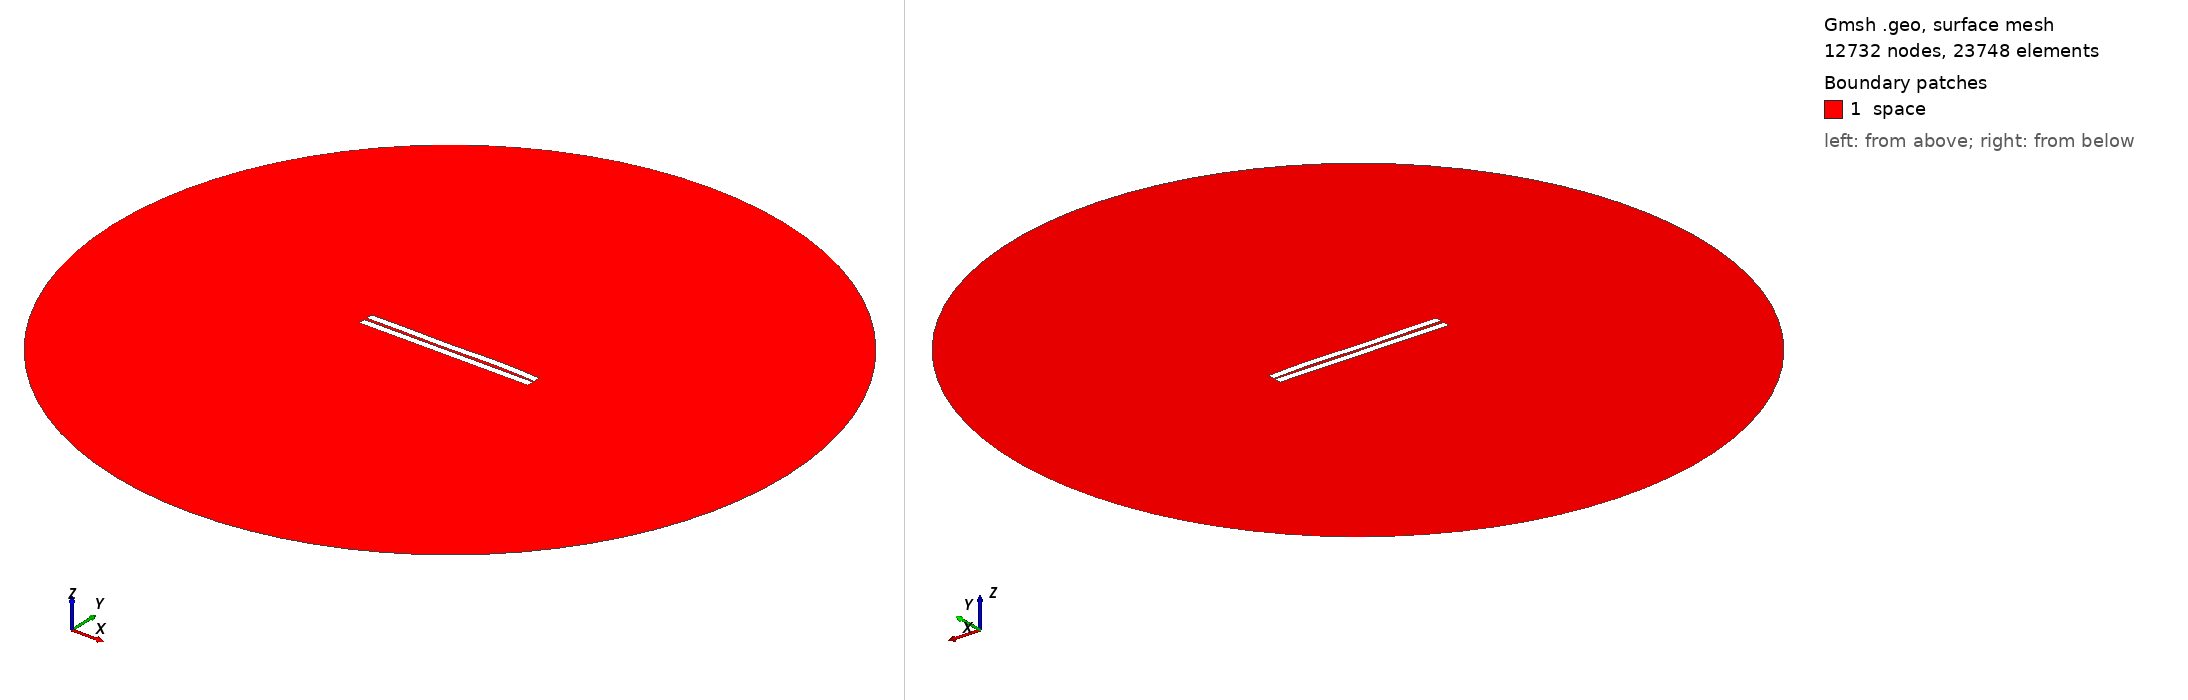

Gmsh geometry script, surface-meshed: 12732 nodes, 23748 surface elements. Boundary patches (legend numbers): 1 space. Left view from above one corner, right view from below the opposite corner. Legend entries are the model's physical surfaces. The drawing asked Gmsh for element sizes between 1% and 20% of the model's largest extent; the script's own settings can give other sizes.

=== 205.geo (drawn) ===
//---------------------------------------
// Geometry kernel
//---------------------------------------

SetFactory("OpenCASCADE");



//---------------------------------------
// Parameters of the geometry
//---------------------------------------

// Overetch of the upper plate
overetch = 0.0;

// Distance between the plates
distance = 1.5;

// Discretization over the x axis (for the deformation)
nx = 50; 

// Length of the plate
L = 100 - overetch; 

// Number of modes
n = 4; 

// 1st mode coefficient
coeff(1) = -0.075;
beta(1) = 0.596864 * 3.1415926535 / L;

// 2nd mode coefficient
coeff(2) = 0.07499999999999998;
beta(2) = 1.49418 * 3.1415926535 / L;

// 3rd mode coefficient
coeff(3) = -0.15;
beta(3) = 2.50025 * 3.1415926535 / L;

// 4th mode coefficient
coeff(4) = 0.15;
beta(4) = 3.49999 * 3.1415926535 / L;



//---------------------------------------
// Upper plate (deformed rectangle)
//---------------------------------------

// Coordiantes of the upper plate
xmin = -50;
xmax = 50 - overetch;

// Height of the upper plate
yheight = 4 - 2 * overetch;

// Indexes of the points
UpperID[] = {};
LowerID[] = {};
LeftID[] = {};
RightID[] = {};

// Point index
p = 1;

// Horizontal edges
For i In {1:nx}
    x = xmin + (i-1)*(xmax - xmin)/(nx-1);

    y_bottom = distance / 2 + overetch;
    For j In {1:n}
        C = (Cosh(beta(j)*L) + Cos(beta(j)*L)) / (Sinh(beta(j)*L) + Sin(beta(j)*L));
        y_bottom  = y_bottom + coeff(j) * (Cosh(beta(j)*(x+50)) - Cos(beta(j)*(x+50)) - C * (Sinh(beta(j)*(x+50)) - Sin(beta(j)*(x+50))));
    EndFor

    y_top = y_bottom + yheight;

    Point(p) = {x, y_top, 0, 1.0};
    UpperID[i] = p;
    p = p + 1;

    Point(p) = {x, y_bottom, 0, 1.0};
    LowerID[i] = p;
    p = p + 1;
EndFor

// Create point lists
UpperPts[] = {}; LowerPts[] = {};
For i In {1:nx}
  UpperPts[] += {UpperID[i]};
  LowerPts[] += {LowerID[i]};
EndFor

// Build splines
Spline(1) = {UpperPts[]};
Spline(2) = {LowerPts[]};
Line(3) = {LowerPts[nx-1], UpperPts[nx-1]};
Line(4) = {LowerPts[0], UpperPts[0]};

// Build the plane surface
Curve Loop(1) = {2, 3, -1, -4};
Plane Surface(1) = {1};



//---------------------------------------
// Lower plate (rectangle)
//---------------------------------------

// Vertices
Point(1001) = {-50, -1, 0, 1.0};
Point(1002) = { 50, -1, 0, 1.0};
Point(1003) = { 50,  -5, 0, 1.0};
Point(1004) = {-50,  -5, 0, 1.0};

// Edges
Line(5) = {1001, 1002};
Line(6) = {1002, 1003};
Line(7) = {1003, 1004};
Line(8) = {1004, 1001};

// Plane surface
Line Loop(2) = {5, 6, 7, 8};
Plane Surface(2) = {2}; 



//---------------------------------------
// Outer (fictious) boundary
//---------------------------------------

// Points
Point(1005) = {0, 0, 0};       // Center
Point(1006) = {200, 0, 0};     // Start point
Point(1007) = {0, 200, 0};     // 90 degrees
Point(1008) = {-200, 0, 0};    // 180 degrees
Point(1009) = {0, -200, 0};    // 270 degrees

// Circle arcs (each needs start, center, end)
Circle(9) = {1006, 1005, 1007};
Circle(10) = {1007, 1005, 1008};
Circle(11) = {1008, 1005, 1009};
Circle(12) = {1009, 1005, 1006};

// Plane surface for the entire domain
Curve Loop(3) = {9, 10, 11, 12};
Surface(3) = {3};

// Subtract the plates from the whole domain to obtain the actual domain where we want to solve the equations
BooleanDifference{ Surface{3}; Delete; }{ Surface{1}; Surface{2}; Delete; }




//---------------------------------------
// Transfinite Lines/Curves
//---------------------------------------

// Set the number of points on the boundaries
r = 7;

// Plates
Transfinite Curve {1, 2} = 50*r Using Progression 1;
Transfinite Curve {3, 4} = 2*r Using Progression 1;
Transfinite Line {5, 7} = 50*r Using Progression 1;
Transfinite Line {6, 8} = 2*r Using Progression 1;

// Outer boundary
Transfinite Line {9, 10, 11, 12} = 20 Using Progression 1;



//---------------------------------------
// Physical groups
//---------------------------------------                

// Physical curves (boundaries)
Physical Line("force_segment", 10) = {2};
Physical Line("upper_plate", 11) = {1, 3, 4};
Physical Line("lower_plate", 12) = {5, 6, 7, 8};
Physical Line("boundary", 20) = {9, 10, 11, 12};

// Physical Surfaces
Physical Surface("space", 30) = {3};



//---------------------------------------
// 6. Generate the Mesh
//---------------------------------------

// 2D mesh generation
Mesh 2;
